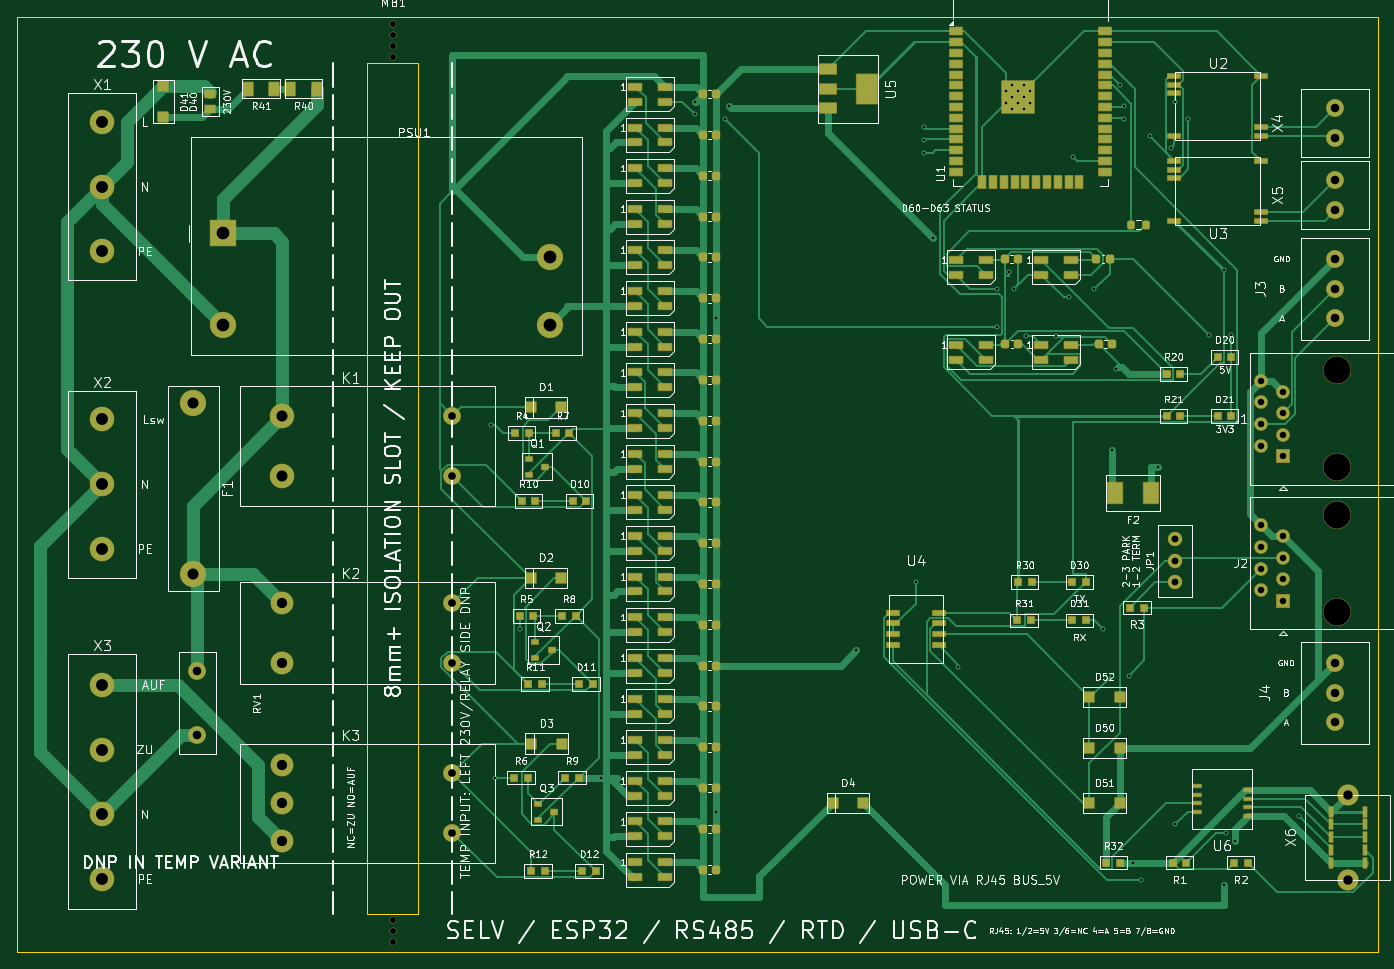
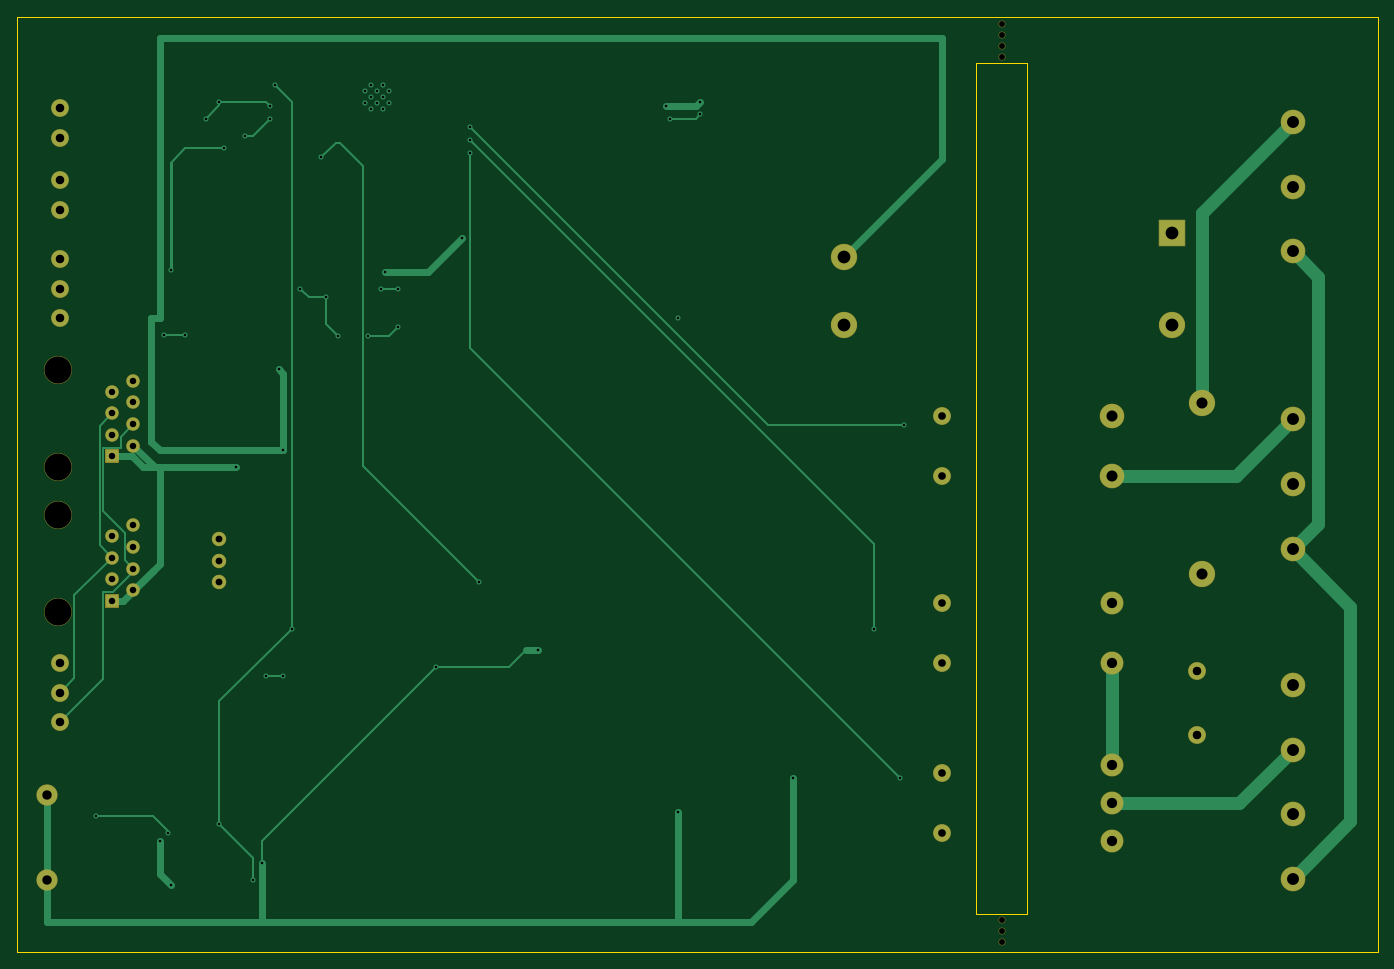
Circuit board: 10 layer files. Board 160.0 x 110.0 mm.
- bottom_copper: pumpengruppe-rs485-B_Cu.gbl (14210 bytes)
- bottom_mask: pumpengruppe-rs485-B_Mask.gbs (3880 bytes)
- paste: pumpengruppe-rs485-B_Paste.gbp (508 bytes)
- bottom_silk: pumpengruppe-rs485-B_Silkscreen.gbo (509 bytes)
- outline: pumpengruppe-rs485-Edge_Cuts.gm1 (790 bytes)
- top_copper: pumpengruppe-rs485-F_Cu.gtl (70244 bytes)
- top_mask: pumpengruppe-rs485-F_Mask.gts (17390 bytes)
- paste: pumpengruppe-rs485-F_Paste.gtp (12924 bytes)
- top_silk: pumpengruppe-rs485-F_Silkscreen.gto (197109 bytes)
- drill: pumpengruppe-rs485.drl (2868 bytes)

=== bottom_copper: pumpengruppe-rs485-B_Cu.gbl (14210 bytes, source omitted) ===
=== bottom_mask: pumpengruppe-rs485-B_Mask.gbs ===
G04 #@! TF.GenerationSoftware,KiCad,Pcbnew,10.0.4*
G04 #@! TF.CreationDate,2026-06-29T18:56:28+02:00*
G04 #@! TF.ProjectId,pumpengruppe-rs485,70756d70-656e-4677-9275-7070652d7273,A-preliminary*
G04 #@! TF.SameCoordinates,Original*
G04 #@! TF.FileFunction,Soldermask,Bot*
G04 #@! TF.FilePolarity,Negative*
%FSLAX46Y46*%
G04 Gerber Fmt 4.6, Leading zero omitted, Abs format (unit mm)*
G04 Created by KiCad (PCBNEW 10.0.4) date 2026-06-29 18:56:28*
%MOMM*%
%LPD*%
G01*
G04 APERTURE LIST*
G04 Aperture macros list*
%AMRoundRect*
0 Rectangle with rounded corners*
0 $1 Rounding radius*
0 $2 $3 $4 $5 $6 $7 $8 $9 X,Y pos of 4 corners*
0 Add a 4 corners polygon primitive as box body*
4,1,4,$2,$3,$4,$5,$6,$7,$8,$9,$2,$3,0*
0 Add four circle primitives for the rounded corners*
1,1,$1+$1,$2,$3*
1,1,$1+$1,$4,$5*
1,1,$1+$1,$6,$7*
1,1,$1+$1,$8,$9*
0 Add four rect primitives between the rounded corners*
20,1,$1+$1,$2,$3,$4,$5,0*
20,1,$1+$1,$4,$5,$6,$7,0*
20,1,$1+$1,$6,$7,$8,$9,0*
20,1,$1+$1,$8,$9,$2,$3,0*%
G04 Aperture macros list end*
%ADD10C,2.900000*%
%ADD11C,3.100000*%
%ADD12RoundRect,0.050000X-1.500000X-1.500000X1.500000X-1.500000X1.500000X1.500000X-1.500000X1.500000X0*%
%ADD13C,2.100000*%
%ADD14C,2.700000*%
%ADD15C,2.500000*%
%ADD16C,1.700000*%
%ADD17C,0.800000*%
%ADD18C,3.300000*%
%ADD19RoundRect,0.050000X-0.750000X-0.750000X0.750000X-0.750000X0.750000X0.750000X-0.750000X0.750000X0*%
%ADD20C,1.600000*%
G04 APERTURE END LIST*
D10*
G04 #@! TO.C,X1*
X49800000Y-44880000D03*
X49800000Y-52500000D03*
X49800000Y-60120000D03*
G04 #@! TD*
D11*
G04 #@! TO.C,F1*
X60500000Y-78000000D03*
X60500000Y-98000000D03*
G04 #@! TD*
D12*
G04 #@! TO.C,PSU1*
X64000000Y-58000000D03*
D11*
X64000000Y-68750000D03*
X102500000Y-68750000D03*
X102500000Y-60750000D03*
G04 #@! TD*
D10*
G04 #@! TO.C,X2*
X49800000Y-79880000D03*
X49800000Y-87500000D03*
X49800000Y-95120000D03*
G04 #@! TD*
G04 #@! TO.C,X3*
X49800000Y-111070000D03*
X49800000Y-118690000D03*
X49800000Y-126310000D03*
X49800000Y-133930000D03*
G04 #@! TD*
G04 #@! TO.C,K1*
X71000000Y-79500000D03*
X71000000Y-86500000D03*
D13*
X91000000Y-79500000D03*
X91000000Y-86500000D03*
G04 #@! TD*
D14*
G04 #@! TO.C,K2*
X71000000Y-101500000D03*
X71000000Y-108500000D03*
D13*
X91000000Y-101500000D03*
X91000000Y-108500000D03*
G04 #@! TD*
G04 #@! TO.C,K3*
X91000000Y-121500000D03*
X91000000Y-128500000D03*
D14*
X71000000Y-120500000D03*
X71000000Y-125000000D03*
X71000000Y-129500000D03*
G04 #@! TD*
D13*
G04 #@! TO.C,X4*
X194800000Y-46750000D03*
X194800000Y-43250000D03*
G04 #@! TD*
G04 #@! TO.C,X5*
X194800000Y-55250000D03*
X194800000Y-51750000D03*
G04 #@! TD*
G04 #@! TO.C,J3*
X194800000Y-68000000D03*
X194800000Y-64500000D03*
X194800000Y-61000000D03*
G04 #@! TD*
G04 #@! TO.C,J4*
X194800000Y-115500000D03*
X194800000Y-112000000D03*
X194800000Y-108500000D03*
G04 #@! TD*
D15*
G04 #@! TO.C,X6*
X196300000Y-134000000D03*
X196300000Y-124000000D03*
G04 #@! TD*
D16*
G04 #@! TO.C,JP1*
X176000000Y-99040000D03*
X176000000Y-96500000D03*
X176000000Y-93960000D03*
G04 #@! TD*
D13*
G04 #@! TO.C,RV1*
X61000000Y-109500000D03*
X61000000Y-117000000D03*
G04 #@! TD*
D17*
G04 #@! TO.C,MB1*
X84000000Y-33400000D03*
X84000000Y-34700000D03*
X84000000Y-36000000D03*
X84000000Y-37300000D03*
X84000000Y-138700000D03*
X84000000Y-140000000D03*
X84000000Y-141300000D03*
G04 #@! TD*
D18*
G04 #@! TO.C,J1*
X195000000Y-85500000D03*
X195000000Y-74070000D03*
D19*
X188650000Y-84230000D03*
D20*
X186110000Y-82960000D03*
X188650000Y-81690000D03*
X186110000Y-80420000D03*
X188650000Y-79150000D03*
X186110000Y-77880000D03*
X188650000Y-76610000D03*
X186110000Y-75340000D03*
G04 #@! TD*
D18*
G04 #@! TO.C,J2*
X195000000Y-102500000D03*
X195000000Y-91070000D03*
D19*
X188650000Y-101230000D03*
D20*
X186110000Y-99960000D03*
X188650000Y-98690000D03*
X186110000Y-97420000D03*
X188650000Y-96150000D03*
X186110000Y-94880000D03*
X188650000Y-93610000D03*
X186110000Y-92340000D03*
G04 #@! TD*
M02*

=== paste: pumpengruppe-rs485-B_Paste.gbp ===
G04 #@! TF.GenerationSoftware,KiCad,Pcbnew,10.0.4*
G04 #@! TF.CreationDate,2026-06-29T18:56:28+02:00*
G04 #@! TF.ProjectId,pumpengruppe-rs485,70756d70-656e-4677-9275-7070652d7273,A-preliminary*
G04 #@! TF.SameCoordinates,Original*
G04 #@! TF.FileFunction,Paste,Bot*
G04 #@! TF.FilePolarity,Positive*
%FSLAX46Y46*%
G04 Gerber Fmt 4.6, Leading zero omitted, Abs format (unit mm)*
G04 Created by KiCad (PCBNEW 10.0.4) date 2026-06-29 18:56:28*
%MOMM*%
%LPD*%
G01*
G04 APERTURE LIST*
G04 APERTURE END LIST*
M02*

=== bottom_silk: pumpengruppe-rs485-B_Silkscreen.gbo ===
G04 #@! TF.GenerationSoftware,KiCad,Pcbnew,10.0.4*
G04 #@! TF.CreationDate,2026-06-29T18:56:28+02:00*
G04 #@! TF.ProjectId,pumpengruppe-rs485,70756d70-656e-4677-9275-7070652d7273,A-preliminary*
G04 #@! TF.SameCoordinates,Original*
G04 #@! TF.FileFunction,Legend,Bot*
G04 #@! TF.FilePolarity,Positive*
%FSLAX46Y46*%
G04 Gerber Fmt 4.6, Leading zero omitted, Abs format (unit mm)*
G04 Created by KiCad (PCBNEW 10.0.4) date 2026-06-29 18:56:28*
%MOMM*%
%LPD*%
G01*
G04 APERTURE LIST*
G04 APERTURE END LIST*
M02*

=== outline: pumpengruppe-rs485-Edge_Cuts.gm1 ===
G04 #@! TF.GenerationSoftware,KiCad,Pcbnew,10.0.4*
G04 #@! TF.CreationDate,2026-06-29T18:56:28+02:00*
G04 #@! TF.ProjectId,pumpengruppe-rs485,70756d70-656e-4677-9275-7070652d7273,A-preliminary*
G04 #@! TF.SameCoordinates,Original*
G04 #@! TF.FileFunction,Profile,NP*
%FSLAX46Y46*%
G04 Gerber Fmt 4.6, Leading zero omitted, Abs format (unit mm)*
G04 Created by KiCad (PCBNEW 10.0.4) date 2026-06-29 18:56:28*
%MOMM*%
%LPD*%
G01*
G04 APERTURE LIST*
G04 #@! TA.AperFunction,Profile*
%ADD10C,0.100000*%
G04 #@! TD*
G04 APERTURE END LIST*
D10*
X39800000Y-32500000D02*
X199800000Y-32500000D01*
X199800000Y-142500000D01*
X39800000Y-142500000D01*
X39800000Y-32500000D01*
X81000000Y-38000000D02*
X87000000Y-38000000D01*
X87000000Y-138000000D01*
X81000000Y-138000000D01*
X81000000Y-38000000D01*
M02*

=== top_copper: pumpengruppe-rs485-F_Cu.gtl (70244 bytes, source omitted) ===
=== top_mask: pumpengruppe-rs485-F_Mask.gts (17390 bytes, source omitted) ===
=== paste: pumpengruppe-rs485-F_Paste.gtp (12924 bytes, source omitted) ===
=== top_silk: pumpengruppe-rs485-F_Silkscreen.gto (197109 bytes, source omitted) ===
=== drill: pumpengruppe-rs485.drl ===
M48
; DRILL file KiCad 10.0.4 date 2026-06-29T18:56:28
; FORMAT={-:-/ absolute / metric / decimal}
; #@! TF.CreationDate,2026-06-29T18:56:28+02:00
; #@! TF.GenerationSoftware,Kicad,Pcbnew,10.0.4
; #@! TF.FileFunction,MixedPlating,1,2
FMAT,2
METRIC
; #@! TA.AperFunction,Plated,PTH,ViaDrill
T1C0.300
; #@! TA.AperFunction,Plated,PTH,ComponentDrill
T2C0.300
; #@! TA.AperFunction,Plated,PTH,ComponentDrill
T3C0.760
; #@! TA.AperFunction,Plated,PTH,ComponentDrill
T4C0.800
; #@! TA.AperFunction,Plated,PTH,ComponentDrill
T5C0.900
; #@! TA.AperFunction,Plated,PTH,ComponentDrill
T6C1.000
; #@! TA.AperFunction,Plated,PTH,ComponentDrill
T7C1.100
; #@! TA.AperFunction,Plated,PTH,ComponentDrill
T8C1.200
; #@! TA.AperFunction,Plated,PTH,ComponentDrill
T9C1.300
; #@! TA.AperFunction,Plated,PTH,ComponentDrill
T10C1.400
; #@! TA.AperFunction,Plated,PTH,ComponentDrill
T11C1.500
; #@! TA.AperFunction,NonPlated,NPTH,ComponentDrill
T12C0.700
; #@! TA.AperFunction,NonPlated,NPTH,ComponentDrill
T13C3.200
%
G90
G05
T1
X95.5Y-80.5
X96.0Y-122.0
X99.0Y-104.5
X108.5Y-122.0
X119.5Y-42.5
X119.5Y-44.0
X122.025Y-68.0
X122.025Y-126.0
X123.0Y-44.5
X123.5Y-43.0
X138.5Y-107.0
X145.5Y-99.0
X146.5Y-45.5
X146.5Y-47.0
X146.5Y-48.5
X147.5Y-58.5
X150.5Y-109.0
X155.0Y-64.5
X155.0Y-69.0
X156.5Y-62.5
X157.0Y-64.5
X158.5Y-70.1
X162.0Y-70.1
X163.5Y-65.5
X164.0Y-49.0
X166.5Y-64.5
X167.5Y-104.5
X168.5Y-83.5
X168.5Y-110.0
X169.0Y-74.0
X169.5Y-40.5
X170.0Y-43.0
X170.0Y-44.5
X170.5Y-110.0
X171.0Y-132.0
X172.0Y-134.0
X173.0Y-46.5
X174.0Y-85.5
X175.5Y-48.0
X176.0Y-42.5
X176.0Y-127.5
X177.55Y-44.5
X180.0Y-70.0
X181.7Y-62.3
X181.7Y-134.6
X182.0Y-128.5
X182.5Y-70.0
X183.0Y-129.5
X190.5Y-126.5
T2
X156.1Y-41.27
X156.1Y-42.67
X156.8Y-40.57
X156.8Y-41.97
X156.8Y-43.37
X157.475Y-41.27
X157.475Y-42.67
X158.2Y-40.57
X158.2Y-41.97
X158.2Y-43.37
X158.9Y-41.27
X158.9Y-42.67
T3
X186.11Y-75.34
X186.11Y-77.88
X186.11Y-80.42
X186.11Y-82.96
X186.11Y-92.34
X186.11Y-94.88
X186.11Y-97.42
X186.11Y-99.96
X188.65Y-76.61
X188.65Y-79.15
X188.65Y-81.69
X188.65Y-84.23
X188.65Y-93.61
X188.65Y-96.15
X188.65Y-98.69
X188.65Y-101.23
T4
X176.0Y-93.96
X176.0Y-96.5
X176.0Y-99.04
T5
X91.0Y-79.5
X91.0Y-86.5
X91.0Y-101.5
X91.0Y-108.5
X91.0Y-121.5
X91.0Y-128.5
T6
X61.0Y-109.5
X61.0Y-117.0
X194.8Y-43.25
X194.8Y-46.75
X194.8Y-51.75
X194.8Y-55.25
X194.8Y-61.0
X194.8Y-64.5
X194.8Y-68.0
X194.8Y-108.5
X194.8Y-112.0
X194.8Y-115.5
T7
X196.3Y-124.0
X196.3Y-134.0
T8
X71.0Y-101.5
X71.0Y-108.5
X71.0Y-120.5
X71.0Y-125.0
X71.0Y-129.5
T9
X60.5Y-78.0
X60.5Y-98.0
X71.0Y-79.5
X71.0Y-86.5
T10
X49.8Y-44.88
X49.8Y-52.5
X49.8Y-60.12
X49.8Y-79.88
X49.8Y-87.5
X49.8Y-95.12
X49.8Y-111.07
X49.8Y-118.69
X49.8Y-126.31
X49.8Y-133.93
T11
X64.0Y-58.0
X64.0Y-68.75
X102.5Y-60.75
X102.5Y-68.75
T12
X84.0Y-33.4
X84.0Y-34.7
X84.0Y-36.0
X84.0Y-37.3
X84.0Y-138.7
X84.0Y-140.0
X84.0Y-141.3
T13
X195.0Y-74.07
X195.0Y-85.5
X195.0Y-91.07
X195.0Y-102.5
M30
